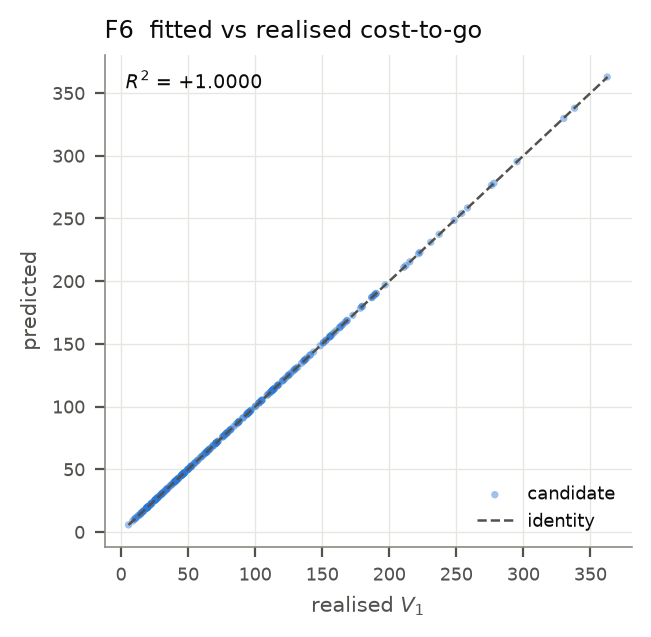

Values plotted in this chart, from the file beside it:
realised, predicted
278, 278.1
157.3, 157.3
33.19, 33.19
43.24, 43.21
94.17, 94.2
50.2, 50.22
70.52, 70.54
41.66, 41.7
93.36, 93.31
22.68, 22.72
75.9, 75.87
94.46, 94.5
120.8, 120.7
26.47, 26.49
45.69, 45.71
210.9, 211
77, 77.03
16.2, 16.18
21.71, 21.22
26.66, 26.64
124.5, 124.6
21.95, 21.97
116.9, 116.9
46.26, 46.32
116.8, 116.8
25.58, 25.59
103.1, 103.2
72.49, 72.5
22.54, 22.47
141.4, 141.4
72.2, 72.13
178.6, 178.5
70.95, 70.95
39.71, 39.72
137.5, 137.6
140.6, 140.7
237.2, 237.4
338.2, 337.9
32.39, 32.25
29.78, 29.7
10.8, 10.76
137.1, 137.2
49.58, 49.62
66.17, 66.12
113.2, 113.3
165.3, 165.4
44.97, 45.05
96.58, 96.46
94.35, 94.36
15.7, 15.73
150.9, 150.9
276.2, 276.4
25.39, 25.39
112.8, 112.8
30.35, 30.35
172.8, 172.8
37.51, 37.54
9.962, 10.15
160.3, 160.4
104.5, 104.5
... 196 more rows
